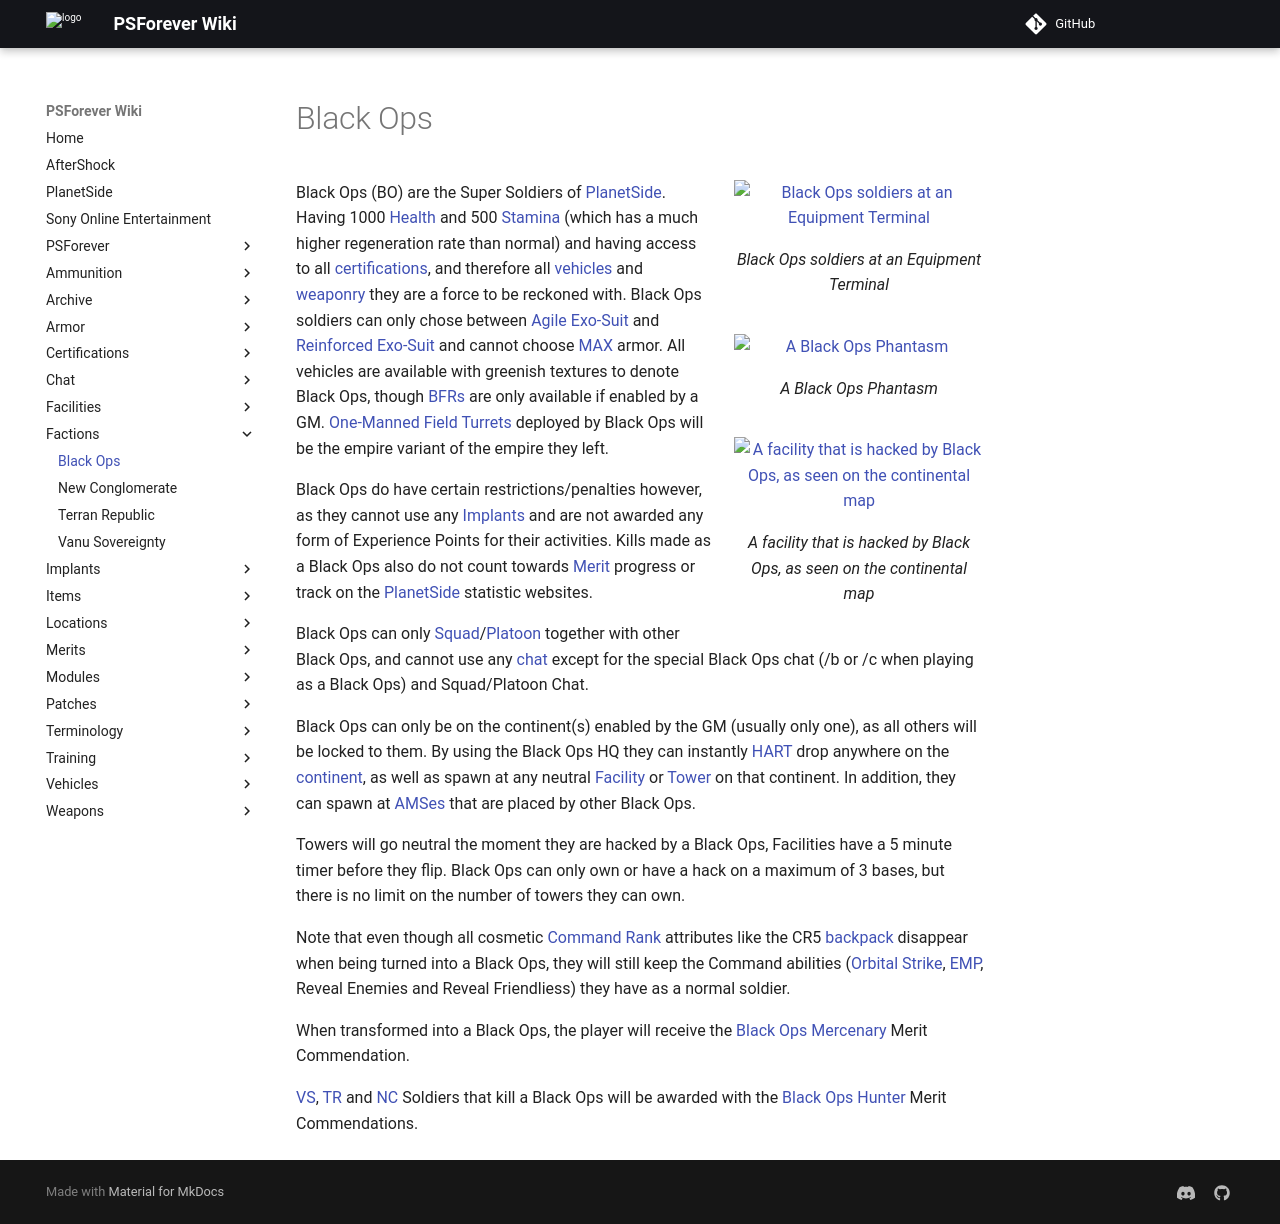

repository: psforever/wiki · page: factions/Black_Ops/index.html · generator: mkdocs

# Black Ops

![Black Ops soldiers at an Equipment Terminal](../images/BO_Soldiers.jpg){ class="figure" }
![A Black Ops Phantasm](../images/BO_Phantasm.jpg){ class="figure" }
![A facility that is hacked by Black Ops, as seen on the continental map](../images/BO_Hacked_Facility.jpg){ class="figure" }

Black Ops (BO) are the Super Soldiers of [PlanetSide](../PlanetSide.md).
Having 1000 [Health](../terminology/Health.md) and 500 [Stamina](../terminology/Stamina.md) (which has a much
higher regeneration rate than normal) and having access to all
[certifications](../certifications/Certification.md), and therefore all
[vehicles](../vehicles/index.md) and [weaponry](../weapons/Weapon.md) they are
a force to be reckoned with. Black Ops soldiers can only chose between
[Agile Exo-Suit](../armor/Agile_Exo-Suit.md) and
[Reinforced Exo-Suit](../armor/Reinforced_Exo-Suit.md) and cannot choose
[MAX](../armor/Mechanized_Assault_Exo-Suit.md) armor. All vehicles are available
with greenish textures to denote Black Ops, though
[BFRs](../vehicles/BattleFrame_Robotics.md) are only available if enabled by a
GM. [One-Manned Field Turrets](../weapons/One-Manned_Field_Turret.md) deployed
by Black Ops will be the empire variant of the empire they left.

Black Ops do have certain restrictions/penalties however, as they cannot use any
[Implants](../implants/index.md) and are not awarded any form of Experience
Points for their activities. Kills made as a Black Ops also do not count towards
[Merit](../merits/index.md) progress or track on the
[PlanetSide](../PlanetSide.md) statistic websites.

Black Ops can only [Squad](../terminology/Squad.md)/[Platoon](../terminology/Platoon.md) together with other
Black Ops, and cannot use any [chat](../chat/In-Game_Chat.md) except for the
special Black Ops chat (/b <message> or /c <message> when playing as a Black
Ops) and Squad/Platoon Chat.

Black Ops can only be on the continent(s) enabled by the GM (usually only one),
as all others will be locked to them. By using the Black Ops HQ they can
instantly [HART](../terminology/HART.md) drop anywhere on the
[continent](../locations/Continent.md), as well as spawn at any neutral
[Facility](../locations/Facilities.md) or [Tower](../locations/Towers.md) on
that continent. In addition, they can spawn at
[AMSes](../vehicles/Advanced_Mobile_Station.md) that are placed by other Black
Ops.

Towers will go neutral the moment they are hacked by a Black Ops, Facilities
have a 5 minute timer before they flip. Black Ops can only own or have a hack on
a maximum of 3 bases, but there is no limit on the number of towers they can
own.

Note that even though all cosmetic [Command Rank](../terminology/Command_Rank.md) attributes
like the CR5 [backpack](../terminology/Backpack.md) disappear when being turned into a Black
Ops, they will still keep the Command abilities
([Orbital Strike](../terminology/Orbital_Strike.md), [EMP](../terminology/EMP.md),
Reveal Enemies and Reveal Friendliess) they have as a normal soldier.

When transformed into a Black Ops, the player will receive the
[Black Ops Mercenary](../merits/Black_Ops_Mercenary.md) Merit Commendation.

[VS](Vanu_Sovereignty.md), [TR](Terran_Republic.md) and
[NC](New_Conglomerate.md) Soldiers that kill a Black Ops will be awarded
with the [Black Ops Hunter](../merits/Black_Ops_Hunter.md) Merit Commendations.
